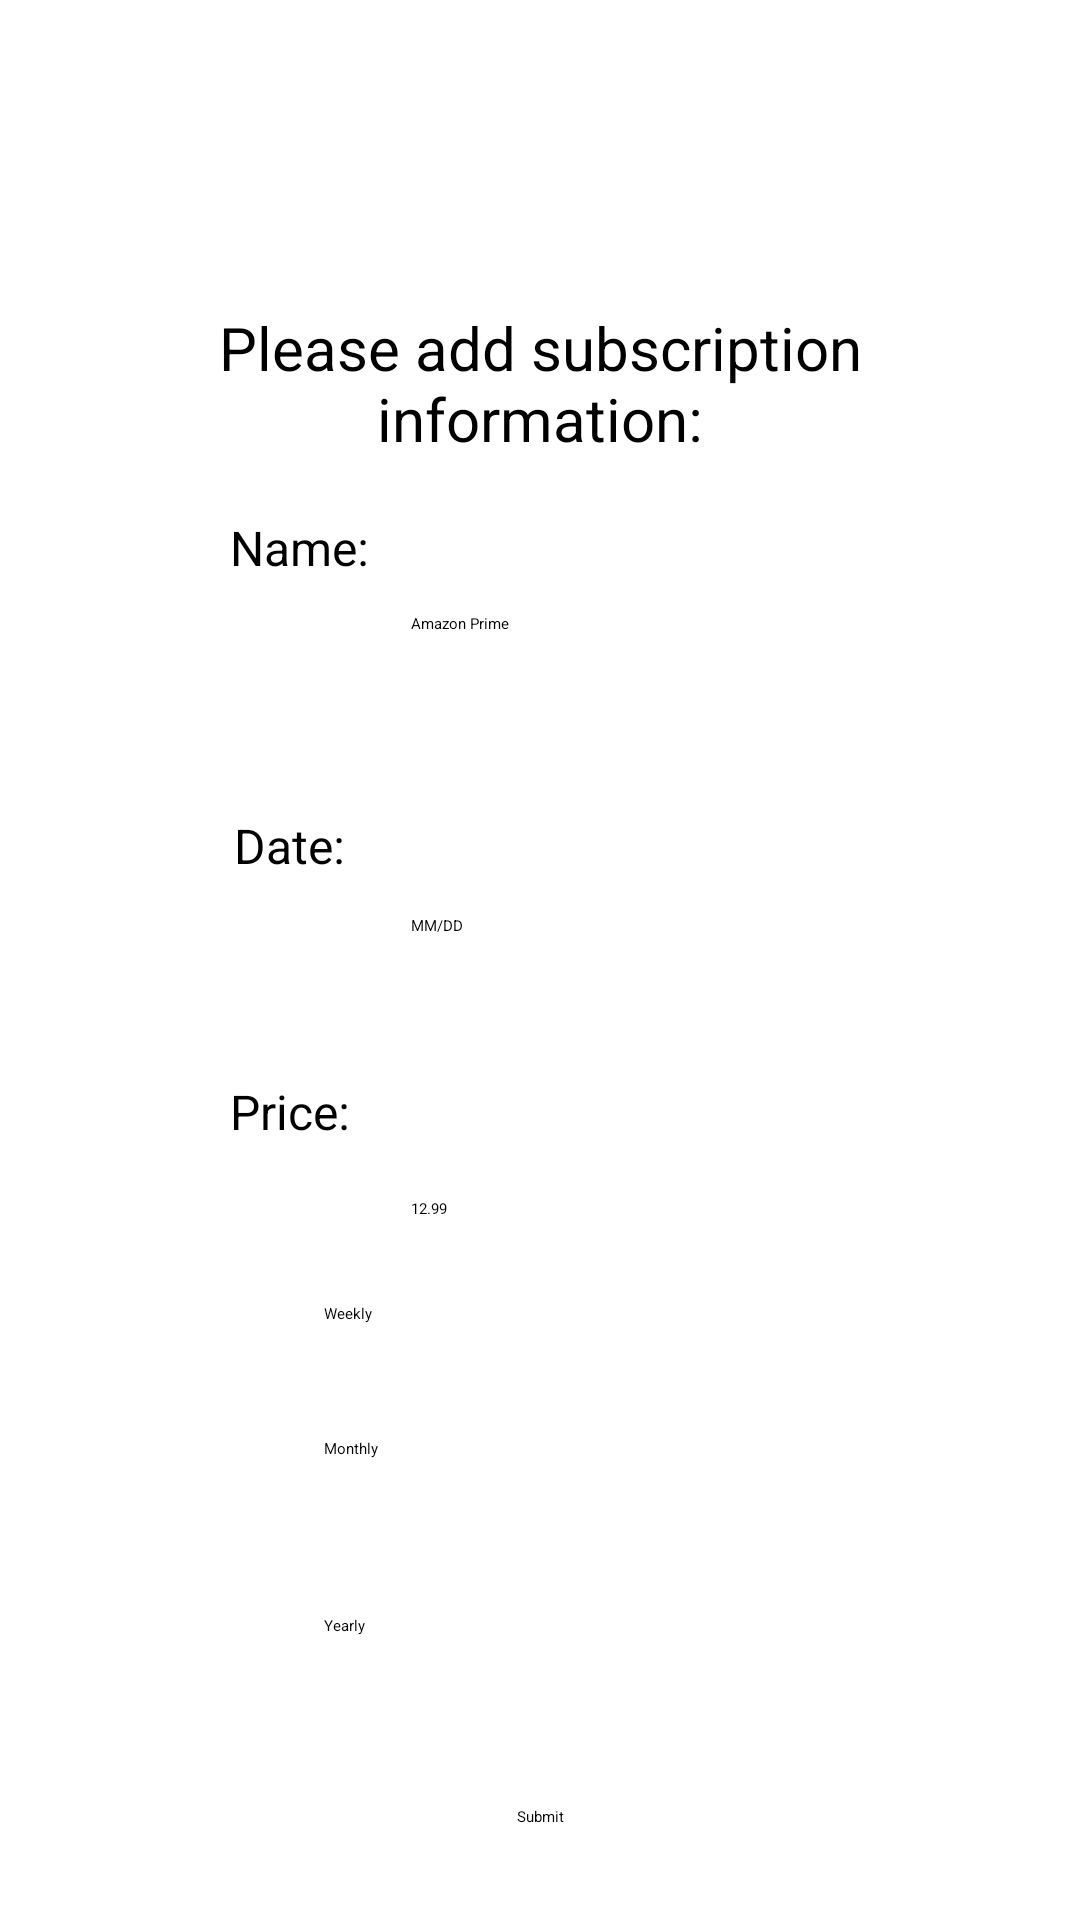

Layout XML and referenced resources for this Android screen:
<!-- AndroidManifest.xml: application theme Theme.Groupproject -->
<!-- res/layout/activity_newsub.xml -->
<?xml version="1.0" encoding="utf-8"?>
<androidx.constraintlayout.widget.ConstraintLayout xmlns:android="http://schemas.android.com/apk/res/android"
    xmlns:app="http://schemas.android.com/apk/res-auto"
    xmlns:tools="http://schemas.android.com/tools"
    android:layout_width="match_parent"
    android:layout_height="match_parent"
    tools:context=".NewSubActivity">

    <TextView
        android:id="@+id/textAdd"
        android:layout_width="276dp"
        android:layout_height="61dp"
        android:gravity="center"
        android:text="@string/addInfo"
        android:textSize="20sp"
        app:layout_constraintBottom_toBottomOf="parent"
        app:layout_constraintLeft_toLeftOf="parent"
        app:layout_constraintRight_toRightOf="parent"
        app:layout_constraintTop_toTopOf="parent"
        app:layout_constraintVertical_bias="0.168" />

    <TextView
        android:id="@+id/textName"
        android:layout_width="100dp"
        android:layout_height="25dp"
        android:text="@string/name"
        android:textSize="16sp"
        app:layout_constraintBottom_toBottomOf="parent"
        app:layout_constraintEnd_toEndOf="parent"
        app:layout_constraintHorizontal_bias="0.295"
        app:layout_constraintStart_toStartOf="parent"
        app:layout_constraintTop_toTopOf="parent"
        app:layout_constraintVertical_bias="0.279" />

    <EditText
        android:id="@+id/SubName"
        android:layout_width="wrap_content"
        android:layout_height="wrap_content"
        android:ems="10"
        android:hint="@string/subNameHint"
        android:importantForAutofill="no"
        android:inputType="textPersonName"
        app:layout_constraintBottom_toBottomOf="parent"
        app:layout_constraintEnd_toEndOf="parent"
        app:layout_constraintHorizontal_bias="0.457"
        app:layout_constraintStart_toStartOf="parent"
        app:layout_constraintTop_toTopOf="parent"
        app:layout_constraintVertical_bias="0.323" />

    <TextView
        android:id="@+id/textDate"
        android:layout_width="100dp"
        android:layout_height="20dp"
        android:text="@string/date"
        android:textSize="16sp"
        app:layout_constraintBottom_toBottomOf="parent"
        app:layout_constraintEnd_toEndOf="parent"
        app:layout_constraintHorizontal_bias="0.3"
        app:layout_constraintStart_toStartOf="parent"
        app:layout_constraintTop_toTopOf="parent"
        app:layout_constraintVertical_bias="0.437" />

    <EditText
        android:id="@+id/SubDate"
        android:layout_width="wrap_content"
        android:layout_height="wrap_content"
        android:ems="10"
        android:hint="@string/dateHint"
        android:importantForAutofill="no"
        android:inputType="date"
        app:layout_constraintBottom_toBottomOf="parent"
        app:layout_constraintEnd_toEndOf="parent"
        app:layout_constraintHorizontal_bias="0.457"
        app:layout_constraintStart_toStartOf="parent"
        app:layout_constraintTop_toTopOf="parent"
        app:layout_constraintVertical_bias="0.482" />

    <TextView
        android:id="@+id/textPrice"
        android:layout_width="100dp"
        android:layout_height="20dp"
        android:text="@string/price"
        android:textSize="16sp"
        app:layout_constraintBottom_toBottomOf="parent"
        app:layout_constraintEnd_toEndOf="parent"
        app:layout_constraintHorizontal_bias="0.295"
        app:layout_constraintStart_toStartOf="parent"
        app:layout_constraintTop_toTopOf="parent"
        app:layout_constraintVertical_bias="0.58" />

    <EditText
        android:id="@+id/SubPrice"
        android:layout_width="wrap_content"
        android:layout_height="wrap_content"
        android:ems="10"
        android:hint="@string/subPriceHint"
        android:importantForAutofill="no"
        android:inputType="numberDecimal"
        app:layout_constraintBottom_toBottomOf="parent"
        app:layout_constraintEnd_toEndOf="parent"
        app:layout_constraintHorizontal_bias="0.457"
        app:layout_constraintStart_toStartOf="parent"
        app:layout_constraintTop_toTopOf="parent"
        app:layout_constraintVertical_bias="0.631" />

    <RadioGroup
        android:id="@+id/radioGroup"
        android:layout_width="wrap_content"
        android:layout_height="wrap_content"
        app:layout_constraintBottom_toBottomOf="parent"
        app:layout_constraintEnd_toEndOf="parent"
        app:layout_constraintHorizontal_bias="0.5"
        app:layout_constraintStart_toStartOf="parent"
        app:layout_constraintTop_toTopOf="parent"
        app:layout_constraintVertical_bias="0.821">

        <RadioButton
            android:id="@+id/radioWeekly"
            android:layout_width="144dp"
            android:layout_height="45dp"
            android:text="@string/weekly" />

        <RadioButton
            android:id="@+id/radioMonthly"
            android:layout_width="119dp"
            android:layout_height="59dp"
            android:text="@string/monthly" />

        <RadioButton
            android:id="@+id/radioYearly"
            android:layout_width="match_parent"
            android:layout_height="wrap_content"
            android:text="@string/yearly" />
    </RadioGroup>

    <Button
        android:id="@+id/add"
        android:layout_width="wrap_content"
        android:layout_height="wrap_content"
        android:text="@string/submit"
        app:backgroundTint="#03A9F4"
        app:layout_constraintBottom_toBottomOf="parent"
        app:layout_constraintEnd_toEndOf="parent"
        app:layout_constraintHorizontal_bias="0.5"
        app:layout_constraintStart_toStartOf="parent"
        app:layout_constraintTop_toTopOf="parent"
        app:layout_constraintVertical_bias="0.951" />


</androidx.constraintlayout.widget.ConstraintLayout>
<!-- resources referenced by this layout -->
<resources>
  <string name="addInfo">Please add subscription information:</string>
  <string name="date">Date:</string>
  <string name="dateHint">MM/DD</string>
  <string name="monthly">Monthly</string>
  <string name="name">Name:</string>
  <string name="price">Price:</string>
  <string name="subNameHint">Amazon Prime</string>
  <string name="subPriceHint">12.99</string>
  <string name="submit">Submit</string>
  <string name="weekly">Weekly</string>
  <string name="yearly">Yearly</string>
  <style name="Theme.Groupproject" parent="Theme.MaterialComponents.DayNight.DarkActionBar">
          
          <item name="colorPrimary">@color/purple_200</item>
          <item name="colorPrimaryVariant">@color/purple_700</item>
          <item name="colorOnPrimary">@color/black</item>
          
          <item name="colorSecondary">@color/teal_200</item>
          <item name="colorSecondaryVariant">@color/teal_200</item>
          <item name="colorOnSecondary">@color/black</item>
          
          <item name="android:statusBarColor" tools:targetApi="l">?attr/colorPrimaryVariant</item>
          
      </style>
  <!-- not gathered from this repository: default colours our renderer supplied (Android Studio template values) -->
  <color name="purple_200">#FFBB86FC</color>
  <color name="purple_700">#FF3700B3</color>
  <color name="teal_200">#FF03DAC5</color>
  <color name="black">#FF000000</color>
</resources>
